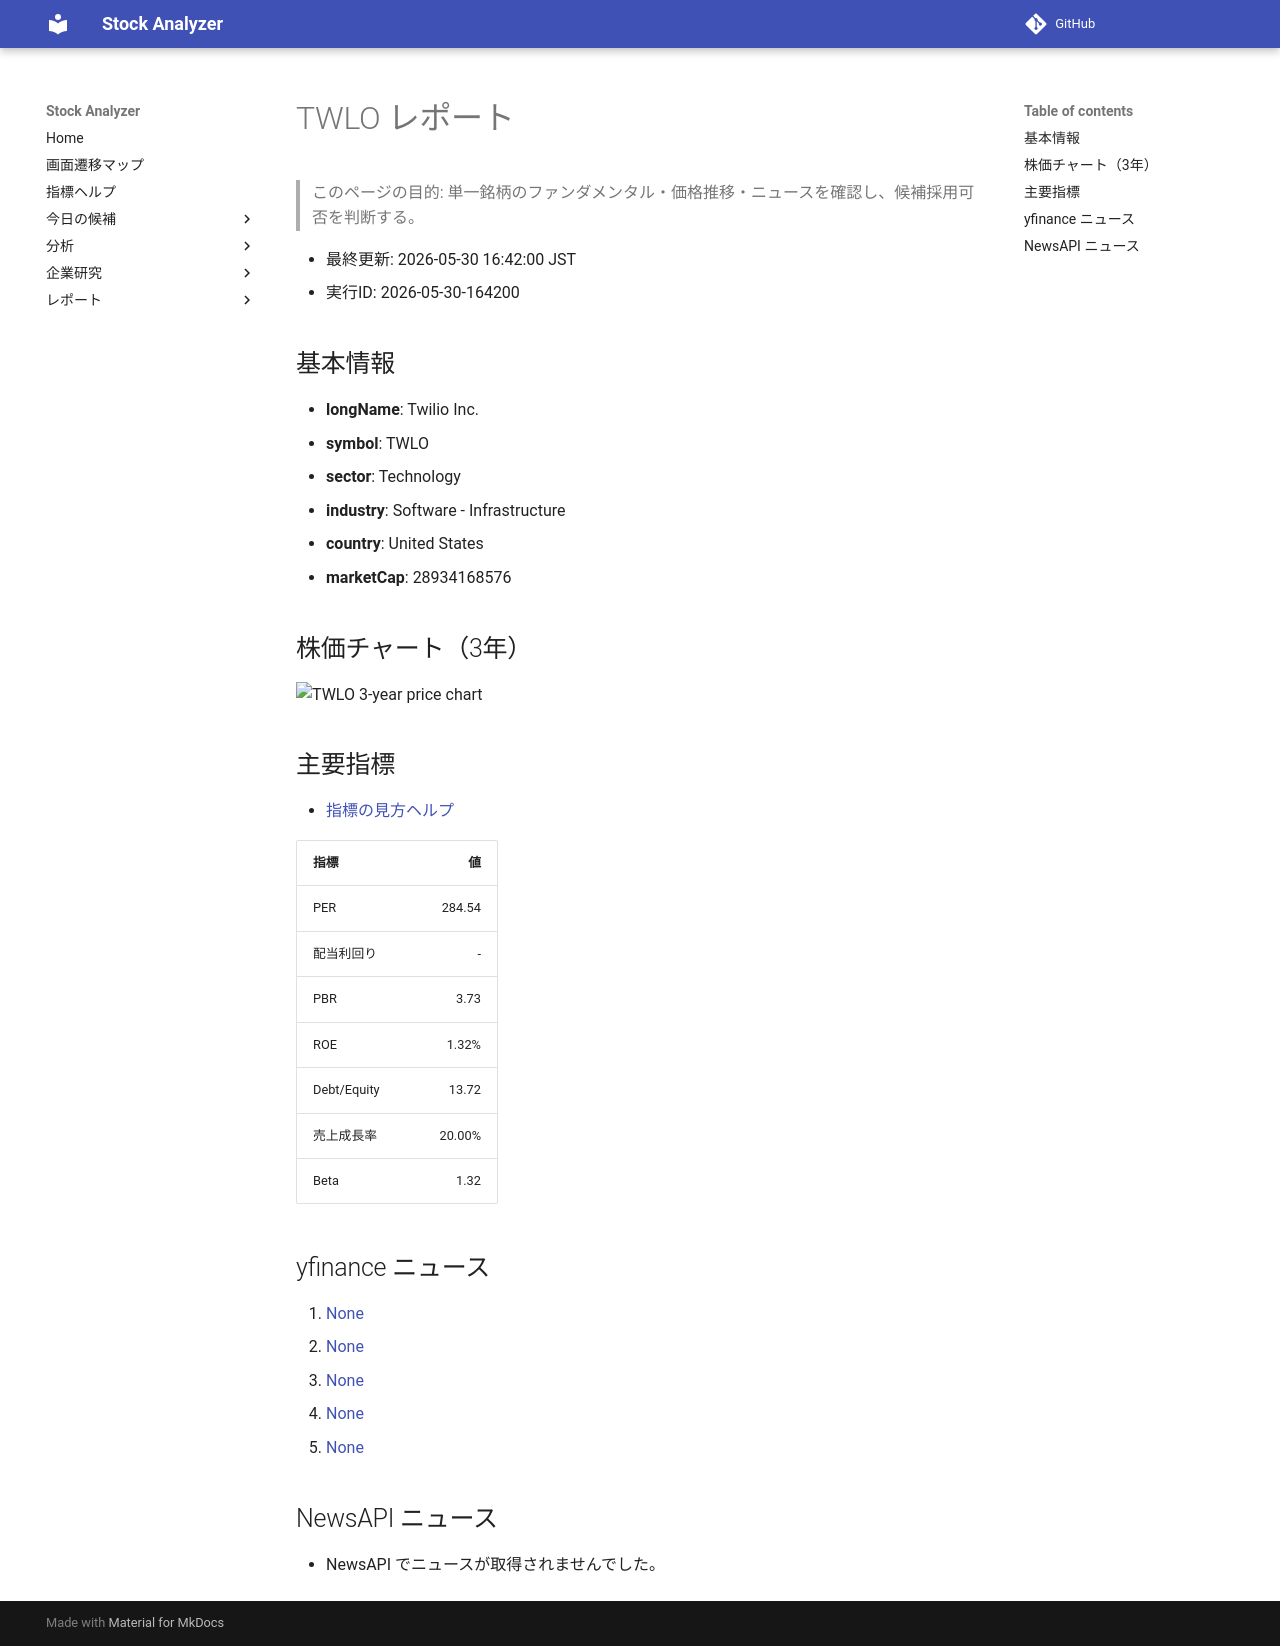

repository: Yumi-note/Making-APP · page: stocks/2026-05-30/164200/TWLO/index.html · generator: mkdocs

# TWLO レポート

> このページの目的: 単一銘柄のファンダメンタル・価格推移・ニュースを確認し、候補採用可否を判断する。

- 最終更新: 2026-05-30 16:42:00 JST
- 実行ID: 2026-05-30-164200

## 基本情報

- **longName**: Twilio Inc.
- **symbol**: TWLO
- **sector**: Technology
- **industry**: Software - Infrastructure
- **country**: United States
- **marketCap**: 28934168576

## 株価チャート（3年）

![TWLO 3-year price chart](TWLO_3y.png)

## 主要指標

- [指標の見方ヘルプ](../../../../indicators.md)

| 指標 | 値 |
|---|---:|
| PER | 284.54 |
| 配当利回り | - |
| PBR | 3.73 |
| ROE | 1.32% |
| Debt/Equity | 13.72 |
| 売上成長率 | 20.00% |
| Beta | 1.32 |

## yfinance ニュース

1. [None](None)
2. [None](None)
3. [None](None)
4. [None](None)
5. [None](None)

## NewsAPI ニュース

- NewsAPI でニュースが取得されませんでした。
